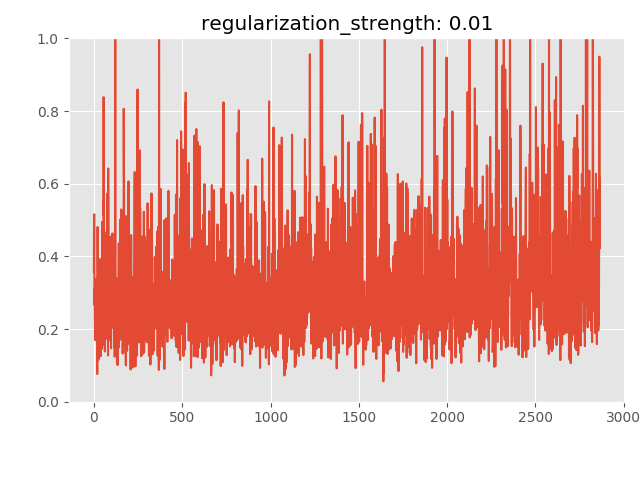

Source data for this figure (header and first rows):
anomaly_score, is_anomaly
0.3577, 0
0.5021, 0
0.5157, 0
0.2668, 0
0.3108, 0
0.2591, 0
0.2214, 0
0.1698, 0
0.2953, 0
0.2644, 0
0.3163, 0
0.2784, 0
0.2756, 0
0.2346, 0
0.1947, 0
0.3393, 0
0.184, 0
0.2233, 0
0.327, 0
0.07625, 0
0.2883, 0
0.481, 0
0.3478, 0
0.2199, 0
0.3947, 0
0.1425, 0
0.1161, 0
0.1223, 0
0.2605, 0
0.3013, 0
0.3211, 0
0.1488, 0
0.1569, 0
0.2351, 0
0.2251, 0
0.3346, 0
0.2835, 0
0.3924, 0
0.3072, 0
0.1256, 0
0.3398, 0
0.3653, 0
0.3355, 0
0.2616, 0
0.146, 0
0.2356, 0
0.2023, 0
0.4951, 0
0.228, 0
0.2211, 0
0.3559, 0
0.1563, 0
0.2856, 0
0.2502, 0
0.4207, 0
0.8381, 0
0.5126, 0
0.5561, 0
0.1691, 0
0.4661, 0
... 2,805 more rows
